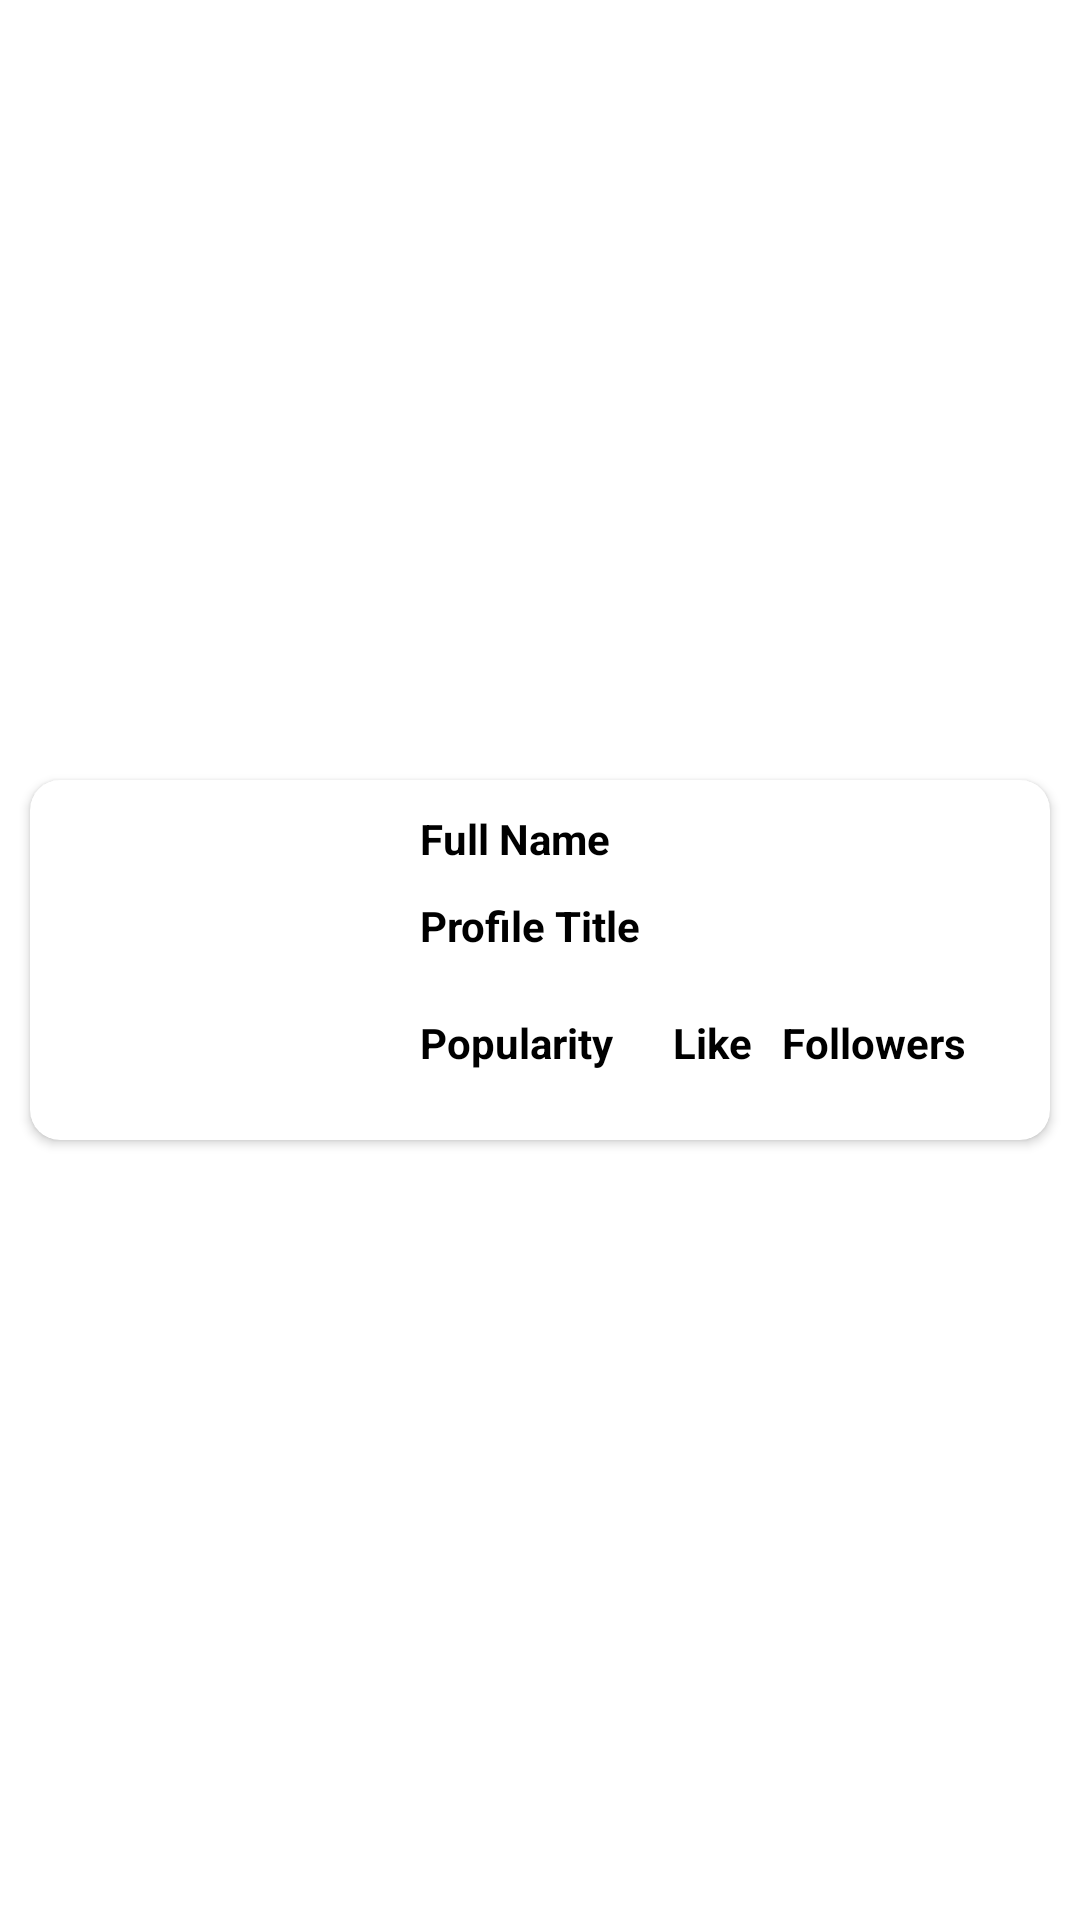

Produce the Android XML layout that renders to this screen, including the resource entries it uses.
<!-- AndroidManifest.xml: application theme Theme.LayoutDemo -->
<!-- res/layout/recycler_dashboard.xml -->
<?xml version="1.0" encoding="utf-8"?>
<layout xmlns:android="http://schemas.android.com/apk/res/android"
    xmlns:app="http://schemas.android.com/apk/res-auto">

    <data>

    </data>

    <androidx.constraintlayout.widget.ConstraintLayout
        android:layout_width="match_parent"
        android:layout_height="wrap_content">

        <androidx.cardview.widget.CardView
            android:layout_width="match_parent"
            android:layout_height="wrap_content"
            android:layout_margin="10dp"
            android:elevation="1dp"
            app:cardCornerRadius="10dp"
            app:layout_constraintBottom_toBottomOf="parent"
            app:layout_constraintTop_toTopOf="parent">

            <RelativeLayout
                android:layout_width="match_parent"
                android:layout_height="wrap_content">

                <ImageView
                    android:id="@+id/profile_image"
                    android:layout_width="100dp"
                    android:layout_height="100dp"
                    android:layout_alignParentStart="true"
                    android:layout_marginStart="10dp"
                    android:layout_marginTop="10dp"
                    android:layout_marginEnd="10dp"
                    android:layout_marginBottom="10dp"
                    android:contentDescription="@string/profile_image" />

                <TextView
                    android:id="@+id/profile_name"
                    android:layout_width="wrap_content"
                    android:layout_height="wrap_content"
                    android:layout_marginStart="10dp"
                    android:layout_marginTop="10dp"
                    android:layout_marginEnd="10dp"
                    android:layout_marginBottom="10dp"
                    android:layout_toEndOf="@+id/profile_image"
                    android:text="@string/full_name"
                    android:textColor="@color/black"
                    android:textStyle="bold" />

                <TextView
                    android:id="@+id/profile_title"
                    android:layout_width="wrap_content"
                    android:layout_height="wrap_content"
                    android:layout_below="@+id/profile_name"
                    android:layout_marginStart="10dp"
                    android:layout_marginEnd="10dp"
                    android:layout_marginBottom="10dp"
                    android:layout_toEndOf="@+id/profile_image"
                    android:text="@string/profile_title"
                    android:textColor="@color/black"
                    android:textStyle="bold" />

                <TextView
                    android:id="@+id/profile_popularity"
                    android:layout_width="wrap_content"
                    android:layout_height="wrap_content"
                    android:layout_below="@+id/profile_title"
                    android:layout_marginStart="10dp"
                    android:layout_marginTop="10dp"
                    android:layout_marginEnd="10dp"
                    android:layout_marginBottom="10dp"
                    android:layout_toEndOf="@+id/profile_image"
                    android:text="@string/popularity"
                    android:textColor="@color/black"
                    android:textStyle="bold" />

                <TextView
                    android:id="@+id/profile_like"
                    android:layout_width="wrap_content"
                    android:layout_height="wrap_content"
                    android:layout_below="@+id/profile_title"
                    android:layout_marginStart="10dp"
                    android:layout_marginTop="10dp"
                    android:layout_toEndOf="@+id/profile_popularity"
                    android:text="@string/like"
                    android:textColor="@color/black"
                    android:textStyle="bold" />

                <TextView
                    android:id="@+id/profile_followers"
                    android:layout_width="wrap_content"
                    android:layout_height="wrap_content"
                    android:layout_below="@+id/profile_title"
                    android:layout_marginStart="10dp"
                    android:layout_marginTop="10dp"
                    android:layout_toEndOf="@+id/profile_like"
                    android:text="@string/followers"
                    android:textColor="@color/black"
                    android:textStyle="bold" />

            </RelativeLayout>

        </androidx.cardview.widget.CardView>

    </androidx.constraintlayout.widget.ConstraintLayout>

</layout>
<!-- resources referenced by this layout -->
<resources>
  <color name="black">#FF000000</color>
  <string name="followers">Followers</string>
  <string name="full_name">Full Name</string>
  <string name="like">Like</string>
  <string name="popularity">Popularity</string>
  <string name="profile_image">Profile Image</string>
  <string name="profile_title">Profile Title</string>
  <style name="Theme.LayoutDemo" parent="Theme.MaterialComponents.DayNight.NoActionBar">
          
          <item name="colorPrimary">@color/yellow</item>
          <item name="colorPrimaryVariant">@color/purple_700</item>
          <item name="colorOnPrimary">@color/white</item>
          
          <item name="colorSecondary">@color/teal_200</item>
          <item name="colorSecondaryVariant">@color/teal_700</item>
          <item name="colorOnSecondary">@color/black</item>
          
          <item name="android:statusBarColor" tools:targetApi="l">?attr/colorPrimaryVariant</item>
          
      </style>
  <color name="yellow">#FB9703</color>
  <color name="purple_700">#FB9703</color>
  <color name="white">#FFFFFFFF</color>
  <color name="teal_200">#FF03DAC5</color>
  <color name="teal_700">#FF018786</color>
</resources>
